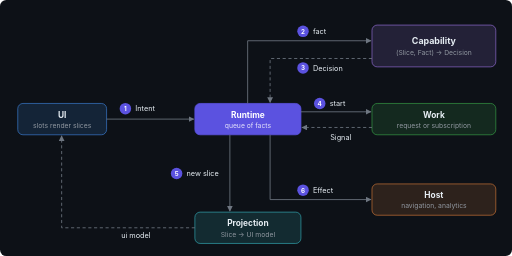
t = 0.00 s
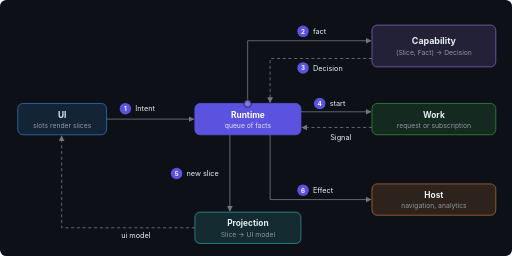
t = 1.66 s
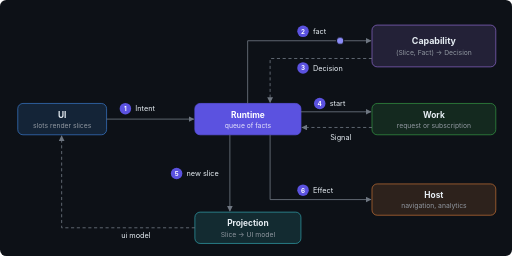
t = 3.44 s
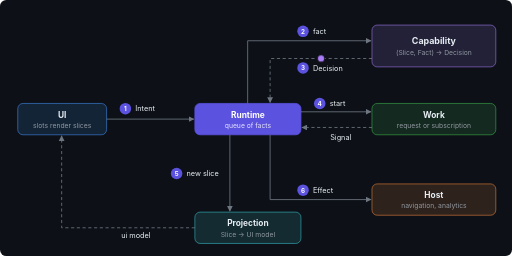
t = 4.95 s
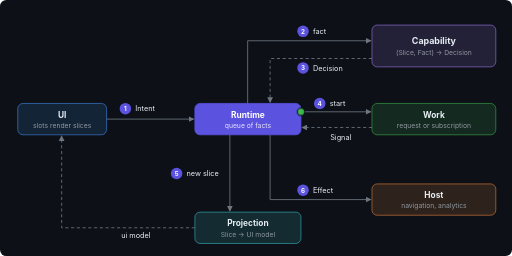
t = 6.61 s
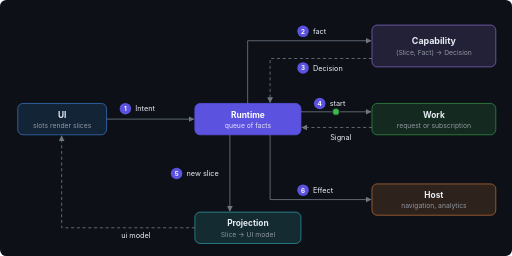
t = 7.00 s

The animated SVG that drew these frames (rendered in a browser with its animation timeline set to each time). Animation: 1 CSS @keyframes rule; frames cover the first 7.00 s, repeats indefinitely.

<svg xmlns="http://www.w3.org/2000/svg" width="980" height="490" viewBox="0 0 980 490" font-family="-apple-system, BlinkMacSystemFont, 'Segoe UI', 'Noto Sans', Helvetica, Arial, sans-serif" role="img">
<title>How a fact flows through a screen, animated</title>
<desc>1: the UI sends an intent to the runtime, which keeps a queue of facts. 2: the runtime hands the fact to a capability, a function of the slice and the fact. 3: the capability returns a decision. 4: the runtime starts a work, a request or a subscription, and the work answers with a signal. 5: the runtime stores the new slice, the projection turns it into a UI model, and the UI shows it. 6: the runtime sends an effect to the host, which navigates or reports analytics.</desc>
<style>.token{animation:fact 16.27s linear infinite;opacity:0}@keyframes fact{0.000%{transform:translate(204px,228px);opacity:0;fill:#4493f8}0.737%{transform:translate(204px,228px);opacity:1;fill:#4493f8}6.774%{transform:translate(371px,228px);opacity:1;fill:#4493f8}7.512%{transform:translate(371px,228px);opacity:0;fill:#4493f8}9.662%{transform:translate(474px,198px);opacity:0;fill:#8b8cf8}10.400%{transform:translate(474px,198px);opacity:1;fill:#8b8cf8}14.738%{transform:translate(474px,78px);opacity:1;fill:#8b8cf8}23.269%{transform:translate(710px,78px);opacity:1;fill:#8b8cf8}24.006%{transform:translate(710px,78px);opacity:0;fill:#8b8cf8}26.157%{transform:translate(712px,112px);opacity:0;fill:#ab7df8}26.894%{transform:translate(712px,112px);opacity:1;fill:#ab7df8}33.943%{transform:translate(517px,112px);opacity:1;fill:#ab7df8}36.979%{transform:translate(517px,196px);opacity:1;fill:#ab7df8}37.717%{transform:translate(517px,196px);opacity:0;fill:#ab7df8}39.868%{transform:translate(576px,214px);opacity:0;fill:#3fb950}40.605%{transform:translate(576px,214px);opacity:1;fill:#3fb950}45.449%{transform:translate(710px,214px);opacity:1;fill:#3fb950}46.186%{transform:translate(710px,214px);opacity:0;fill:#3fb950}48.337%{transform:translate(712px,244px);opacity:0;fill:#3fb950}49.075%{transform:translate(712px,244px);opacity:1;fill:#3fb950}53.918%{transform:translate(578px,244px);opacity:1;fill:#3fb950}54.656%{transform:translate(578px,244px);opacity:0;fill:#3fb950}56.807%{transform:translate(440px,258px);opacity:0;fill:#db61a2}57.544%{transform:translate(440px,258px);opacity:1;fill:#db61a2}62.822%{transform:translate(440px,404px);opacity:1;fill:#db61a2}63.559%{transform:translate(440px,404px);opacity:0;fill:#db61a2}65.710%{transform:translate(373px,436px);opacity:0;fill:#39c5cf}66.447%{transform:translate(373px,436px);opacity:1;fill:#39c5cf}75.665%{transform:translate(118px,436px);opacity:1;fill:#39c5cf}82.027%{transform:translate(118px,260px);opacity:1;fill:#39c5cf}82.765%{transform:translate(118px,260px);opacity:0;fill:#39c5cf}84.915%{transform:translate(517px,258px);opacity:0;fill:#f0883e}85.653%{transform:translate(517px,258px);opacity:1;fill:#f0883e}90.135%{transform:translate(517px,382px);opacity:1;fill:#f0883e}97.112%{transform:translate(710px,382px);opacity:1;fill:#f0883e}97.849%{transform:translate(710px,382px);opacity:0;fill:#f0883e}}@media (prefers-reduced-motion: reduce){.token{animation:none}}</style>
<defs><marker id="m0" viewBox="0 0 10 10" refX="9" refY="5" markerWidth="7" markerHeight="7" orient="auto-start-reverse"><path d="M0 0 L10 5 L0 10z" fill="#6e7681"/></marker></defs>
<rect width="980" height="490" rx="12" fill="#0d1117"/>
<rect x="34" y="198" width="170" height="60" rx="10" fill="#4493f8" fill-opacity="0.14" stroke="#4493f8" stroke-width="1.5" stroke-opacity="0.7"/>
<text x="119" y="225" font-size="16" fill="#e6edf3" font-weight="700" text-anchor="middle">UI</text>
<text x="119" y="245" font-size="13" fill="#9198a1" text-anchor="middle">slots render slices</text>
<rect x="373" y="198" width="203" height="60" rx="10" fill="#5b52e0" stroke="#5b52e0" stroke-width="1.5"/>
<text x="474.5" y="225" font-size="16" fill="#ffffff" font-weight="700" text-anchor="middle">Runtime</text>
<text x="474.5" y="245" font-size="13" fill="#ffffff" text-anchor="middle" fill-opacity="0.85">queue of facts</text>
<rect x="712" y="48" width="237" height="80" rx="10" fill="#ab7df8" fill-opacity="0.14" stroke="#ab7df8" stroke-width="1.5" stroke-opacity="0.7"/>
<text x="830.5" y="85" font-size="17" fill="#e6edf3" font-weight="700" text-anchor="middle">Capability</text>
<text x="830.5" y="105" font-size="13" fill="#9198a1" text-anchor="middle">(Slice, Fact) → Decision</text>
<rect x="712" y="198" width="237" height="60" rx="10" fill="#3fb950" fill-opacity="0.14" stroke="#3fb950" stroke-width="1.5" stroke-opacity="0.7"/>
<text x="830.5" y="225" font-size="16" fill="#e6edf3" font-weight="700" text-anchor="middle">Work</text>
<text x="830.5" y="245" font-size="13" fill="#9198a1" text-anchor="middle">request or subscription</text>
<rect x="712" y="352" width="237" height="60" rx="10" fill="#f0883e" fill-opacity="0.14" stroke="#f0883e" stroke-width="1.5" stroke-opacity="0.7"/>
<text x="830.5" y="379" font-size="16" fill="#e6edf3" font-weight="700" text-anchor="middle">Host</text>
<text x="830.5" y="399" font-size="13" fill="#9198a1" text-anchor="middle">navigation, analytics</text>
<rect x="373" y="406" width="203" height="60" rx="10" fill="#39c5cf" fill-opacity="0.14" stroke="#39c5cf" stroke-width="1.5" stroke-opacity="0.7"/>
<text x="474.5" y="433" font-size="16" fill="#e6edf3" font-weight="700" text-anchor="middle">Projection</text>
<text x="474.5" y="453" font-size="13" fill="#9198a1" text-anchor="middle">Slice → UI model</text>
<path d="M204 228 L371 228" fill="none" stroke="#6e7681" stroke-width="1.6" stroke-linejoin="round" marker-end="url(#m0)"/>
<path d="M474 198 L474 78 L710 78" fill="none" stroke="#6e7681" stroke-width="1.6" stroke-linejoin="round" marker-end="url(#m0)"/>
<path d="M712 112 L517 112 L517 196" fill="none" stroke="#6e7681" stroke-width="1.6" stroke-linejoin="round" stroke-dasharray="6 5" marker-end="url(#m0)"/>
<path d="M576 214 L710 214" fill="none" stroke="#6e7681" stroke-width="1.6" stroke-linejoin="round" marker-end="url(#m0)"/>
<path d="M712 244 L578 244" fill="none" stroke="#6e7681" stroke-width="1.6" stroke-linejoin="round" stroke-dasharray="6 5" marker-end="url(#m0)"/>
<path d="M440 258 L440 404" fill="none" stroke="#6e7681" stroke-width="1.6" stroke-linejoin="round" marker-end="url(#m0)"/>
<path d="M373 436 L118 436 L118 260" fill="none" stroke="#6e7681" stroke-width="1.6" stroke-linejoin="round" stroke-dasharray="6 5" marker-end="url(#m0)"/>
<path d="M517 258 L517 382 L710 382" fill="none" stroke="#6e7681" stroke-width="1.6" stroke-linejoin="round" marker-end="url(#m0)"/>
<circle cx="240" cy="208" r="11" fill="#5b52e0"/>
<text x="240" y="212.5" font-size="12" fill="#ffffff" font-weight="700" text-anchor="middle">1</text>
<text x="259" y="213" font-size="14" fill="#e6edf3">Intent</text>
<circle cx="580" cy="60" r="11" fill="#5b52e0"/>
<text x="580" y="64.5" font-size="12" fill="#ffffff" font-weight="700" text-anchor="middle">2</text>
<text x="599" y="65" font-size="14" fill="#e6edf3">fact</text>
<circle cx="580" cy="130" r="11" fill="#5b52e0"/>
<text x="580" y="134.5" font-size="12" fill="#ffffff" font-weight="700" text-anchor="middle">3</text>
<text x="599" y="135" font-size="14" fill="#e6edf3">Decision</text>
<circle cx="612" cy="198" r="11" fill="#5b52e0"/>
<text x="612" y="202.5" font-size="12" fill="#ffffff" font-weight="700" text-anchor="middle">4</text>
<text x="631" y="203" font-size="14" fill="#e6edf3">start</text>
<text x="632" y="268" font-size="14" fill="#e6edf3">Signal</text>
<circle cx="338" cy="332" r="11" fill="#5b52e0"/>
<text x="338" y="336.5" font-size="12" fill="#ffffff" font-weight="700" text-anchor="middle">5</text>
<text x="357" y="337" font-size="14" fill="#e6edf3">new slice</text>
<text x="232" y="456" font-size="14" fill="#e6edf3">ui model</text>
<circle cx="580" cy="364" r="11" fill="#5b52e0"/>
<text x="580" y="368.5" font-size="12" fill="#ffffff" font-weight="700" text-anchor="middle">6</text>
<text x="599" y="369" font-size="14" fill="#e6edf3">Effect</text>
<circle class="token" r="7" cx="0" cy="0" stroke="#0d1117" stroke-width="2"/>
</svg>
